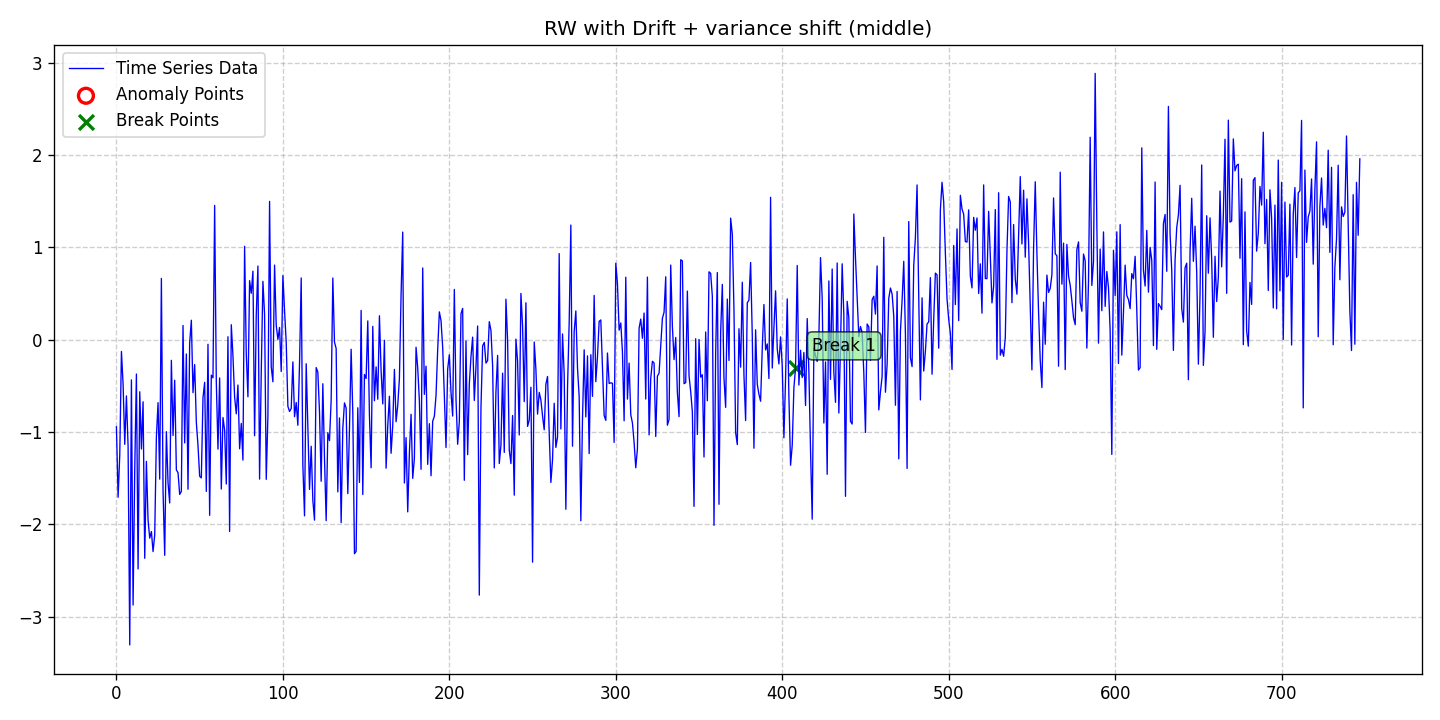

Data behind this chart, as committed beside it:
date, data, stationary, det_lin_up, det_lin_down, det_quad, det_cubic, det_exp, det_damped, stoc_trend, volatility, single_seas, multiple_seas, point_anom_single, point_anom_multi, collect_anom, context_anom, mean_shift, var_shift, trend_shift, point_anom_count, point_anom_location, point_anom_point, collect_anom_count
2020-01-01, -0.9434, 0, 0, 0, 0, 0, 0, 0, 1, 0, 0, 0, 0, 0, 0, 0, 0, 1, 0, 0, none, , 0
2020-01-02, -1.707, 0, 0, 0, 0, 0, 0, 0, 1, 0, 0, 0, 0, 0, 0, 0, 0, 1, 0, 0, none, , 0
2020-01-03, -1.247, 0, 0, 0, 0, 0, 0, 0, 1, 0, 0, 0, 0, 0, 0, 0, 0, 1, 0, 0, none, , 0
2020-01-04, -0.1278, 0, 0, 0, 0, 0, 0, 0, 1, 0, 0, 0, 0, 0, 0, 0, 0, 1, 0, 0, none, , 0
2020-01-05, -0.4828, 0, 0, 0, 0, 0, 0, 0, 1, 0, 0, 0, 0, 0, 0, 0, 0, 1, 0, 0, none, , 0
2020-01-06, -1.134, 0, 0, 0, 0, 0, 0, 0, 1, 0, 0, 0, 0, 0, 0, 0, 0, 1, 0, 0, none, , 0
2020-01-07, -0.6091, 0, 0, 0, 0, 0, 0, 0, 1, 0, 0, 0, 0, 0, 0, 0, 0, 1, 0, 0, none, , 0
2020-01-08, -1.154, 0, 0, 0, 0, 0, 0, 0, 1, 0, 0, 0, 0, 0, 0, 0, 0, 1, 0, 0, none, , 0
2020-01-09, -3.305, 0, 0, 0, 0, 0, 0, 0, 1, 0, 0, 0, 0, 0, 0, 0, 0, 1, 0, 0, none, , 0
2020-01-10, -0.4359, 0, 0, 0, 0, 0, 0, 0, 1, 0, 0, 0, 0, 0, 0, 0, 0, 1, 0, 0, none, , 0
2020-01-11, -2.873, 0, 0, 0, 0, 0, 0, 0, 1, 0, 0, 0, 0, 0, 0, 0, 0, 1, 0, 0, none, , 0
2020-01-12, -1.404, 0, 0, 0, 0, 0, 0, 0, 1, 0, 0, 0, 0, 0, 0, 0, 0, 1, 0, 0, none, , 0
2020-01-13, -0.3722, 0, 0, 0, 0, 0, 0, 0, 1, 0, 0, 0, 0, 0, 0, 0, 0, 1, 0, 0, none, , 0
2020-01-14, -2.482, 0, 0, 0, 0, 0, 0, 0, 1, 0, 0, 0, 0, 0, 0, 0, 0, 1, 0, 0, none, , 0
2020-01-15, -0.5645, 0, 0, 0, 0, 0, 0, 0, 1, 0, 0, 0, 0, 0, 0, 0, 0, 1, 0, 0, none, , 0
2020-01-16, -1.184, 0, 0, 0, 0, 0, 0, 0, 1, 0, 0, 0, 0, 0, 0, 0, 0, 1, 0, 0, none, , 0
2020-01-17, -0.6728, 0, 0, 0, 0, 0, 0, 0, 1, 0, 0, 0, 0, 0, 0, 0, 0, 1, 0, 0, none, , 0
2020-01-18, -2.367, 0, 0, 0, 0, 0, 0, 0, 1, 0, 0, 0, 0, 0, 0, 0, 0, 1, 0, 0, none, , 0
2020-01-19, -1.318, 0, 0, 0, 0, 0, 0, 0, 1, 0, 0, 0, 0, 0, 0, 0, 0, 1, 0, 0, none, , 0
2020-01-20, -1.954, 0, 0, 0, 0, 0, 0, 0, 1, 0, 0, 0, 0, 0, 0, 0, 0, 1, 0, 0, none, , 0
2020-01-21, -2.149, 0, 0, 0, 0, 0, 0, 0, 1, 0, 0, 0, 0, 0, 0, 0, 0, 1, 0, 0, none, , 0
2020-01-22, -2.078, 0, 0, 0, 0, 0, 0, 0, 1, 0, 0, 0, 0, 0, 0, 0, 0, 1, 0, 0, none, , 0
2020-01-23, -2.294, 0, 0, 0, 0, 0, 0, 0, 1, 0, 0, 0, 0, 0, 0, 0, 0, 1, 0, 0, none, , 0
2020-01-24, -2.114, 0, 0, 0, 0, 0, 0, 0, 1, 0, 0, 0, 0, 0, 0, 0, 0, 1, 0, 0, none, , 0
2020-01-25, -1.055, 0, 0, 0, 0, 0, 0, 0, 1, 0, 0, 0, 0, 0, 0, 0, 0, 1, 0, 0, none, , 0
2020-01-26, -0.6823, 0, 0, 0, 0, 0, 0, 0, 1, 0, 0, 0, 0, 0, 0, 0, 0, 1, 0, 0, none, , 0
2020-01-27, -1.51, 0, 0, 0, 0, 0, 0, 0, 1, 0, 0, 0, 0, 0, 0, 0, 0, 1, 0, 0, none, , 0
2020-01-28, 0.6622, 0, 0, 0, 0, 0, 0, 0, 1, 0, 0, 0, 0, 0, 0, 0, 0, 1, 0, 0, none, , 0
2020-01-29, -1.635, 0, 0, 0, 0, 0, 0, 0, 1, 0, 0, 0, 0, 0, 0, 0, 0, 1, 0, 0, none, , 0
2020-01-30, -2.335, 0, 0, 0, 0, 0, 0, 0, 1, 0, 0, 0, 0, 0, 0, 0, 0, 1, 0, 0, none, , 0
2020-01-31, -0.9964, 0, 0, 0, 0, 0, 0, 0, 1, 0, 0, 0, 0, 0, 0, 0, 0, 1, 0, 0, none, , 0
2020-02-01, -1.549, 0, 0, 0, 0, 0, 0, 0, 1, 0, 0, 0, 0, 0, 0, 0, 0, 1, 0, 0, none, , 0
2020-02-02, -1.768, 0, 0, 0, 0, 0, 0, 0, 1, 0, 0, 0, 0, 0, 0, 0, 0, 1, 0, 0, none, , 0
2020-02-03, -0.224, 0, 0, 0, 0, 0, 0, 0, 1, 0, 0, 0, 0, 0, 0, 0, 0, 1, 0, 0, none, , 0
2020-02-04, -1.038, 0, 0, 0, 0, 0, 0, 0, 1, 0, 0, 0, 0, 0, 0, 0, 0, 1, 0, 0, none, , 0
2020-02-05, -0.4397, 0, 0, 0, 0, 0, 0, 0, 1, 0, 0, 0, 0, 0, 0, 0, 0, 1, 0, 0, none, , 0
2020-02-06, -1.411, 0, 0, 0, 0, 0, 0, 0, 1, 0, 0, 0, 0, 0, 0, 0, 0, 1, 0, 0, none, , 0
2020-02-07, -1.44, 0, 0, 0, 0, 0, 0, 0, 1, 0, 0, 0, 0, 0, 0, 0, 0, 1, 0, 0, none, , 0
2020-02-08, -1.676, 0, 0, 0, 0, 0, 0, 0, 1, 0, 0, 0, 0, 0, 0, 0, 0, 1, 0, 0, none, , 0
2020-02-09, -1.643, 0, 0, 0, 0, 0, 0, 0, 1, 0, 0, 0, 0, 0, 0, 0, 0, 1, 0, 0, none, , 0
2020-02-10, 0.1532, 0, 0, 0, 0, 0, 0, 0, 1, 0, 0, 0, 0, 0, 0, 0, 0, 1, 0, 0, none, , 0
2020-02-11, -1.118, 0, 0, 0, 0, 0, 0, 0, 1, 0, 0, 0, 0, 0, 0, 0, 0, 1, 0, 0, none, , 0
2020-02-12, -0.1552, 0, 0, 0, 0, 0, 0, 0, 1, 0, 0, 0, 0, 0, 0, 0, 0, 1, 0, 0, none, , 0
2020-02-13, -1.619, 0, 0, 0, 0, 0, 0, 0, 1, 0, 0, 0, 0, 0, 0, 0, 0, 1, 0, 0, none, , 0
2020-02-14, -0.03759, 0, 0, 0, 0, 0, 0, 0, 1, 0, 0, 0, 0, 0, 0, 0, 0, 1, 0, 0, none, , 0
2020-02-15, 0.2101, 0, 0, 0, 0, 0, 0, 0, 1, 0, 0, 0, 0, 0, 0, 0, 0, 1, 0, 0, none, , 0
2020-02-16, -0.574, 0, 0, 0, 0, 0, 0, 0, 1, 0, 0, 0, 0, 0, 0, 0, 0, 1, 0, 0, none, , 0
2020-02-17, -0.2697, 0, 0, 0, 0, 0, 0, 0, 1, 0, 0, 0, 0, 0, 0, 0, 0, 1, 0, 0, none, , 0
2020-02-18, -0.8953, 0, 0, 0, 0, 0, 0, 0, 1, 0, 0, 0, 0, 0, 0, 0, 0, 1, 0, 0, none, , 0
2020-02-19, -1.147, 0, 0, 0, 0, 0, 0, 0, 1, 0, 0, 0, 0, 0, 0, 0, 0, 1, 0, 0, none, , 0
2020-02-20, -1.479, 0, 0, 0, 0, 0, 0, 0, 1, 0, 0, 0, 0, 0, 0, 0, 0, 1, 0, 0, none, , 0
2020-02-21, -1.497, 0, 0, 0, 0, 0, 0, 0, 1, 0, 0, 0, 0, 0, 0, 0, 0, 1, 0, 0, none, , 0
2020-02-22, -0.6292, 0, 0, 0, 0, 0, 0, 0, 1, 0, 0, 0, 0, 0, 0, 0, 0, 1, 0, 0, none, , 0
2020-02-23, -0.4617, 0, 0, 0, 0, 0, 0, 0, 1, 0, 0, 0, 0, 0, 0, 0, 0, 1, 0, 0, none, , 0
2020-02-24, -1.643, 0, 0, 0, 0, 0, 0, 0, 1, 0, 0, 0, 0, 0, 0, 0, 0, 1, 0, 0, none, , 0
2020-02-25, -0.05033, 0, 0, 0, 0, 0, 0, 0, 1, 0, 0, 0, 0, 0, 0, 0, 0, 1, 0, 0, none, , 0
2020-02-26, -1.902, 0, 0, 0, 0, 0, 0, 0, 1, 0, 0, 0, 0, 0, 0, 0, 0, 1, 0, 0, none, , 0
2020-02-27, -0.3846, 0, 0, 0, 0, 0, 0, 0, 1, 0, 0, 0, 0, 0, 0, 0, 0, 1, 0, 0, none, , 0
2020-02-28, -0.4132, 0, 0, 0, 0, 0, 0, 0, 1, 0, 0, 0, 0, 0, 0, 0, 0, 1, 0, 0, none, , 0
2020-02-29, 1.453, 0, 0, 0, 0, 0, 0, 0, 1, 0, 0, 0, 0, 0, 0, 0, 0, 1, 0, 0, none, , 0
... 688 more rows
